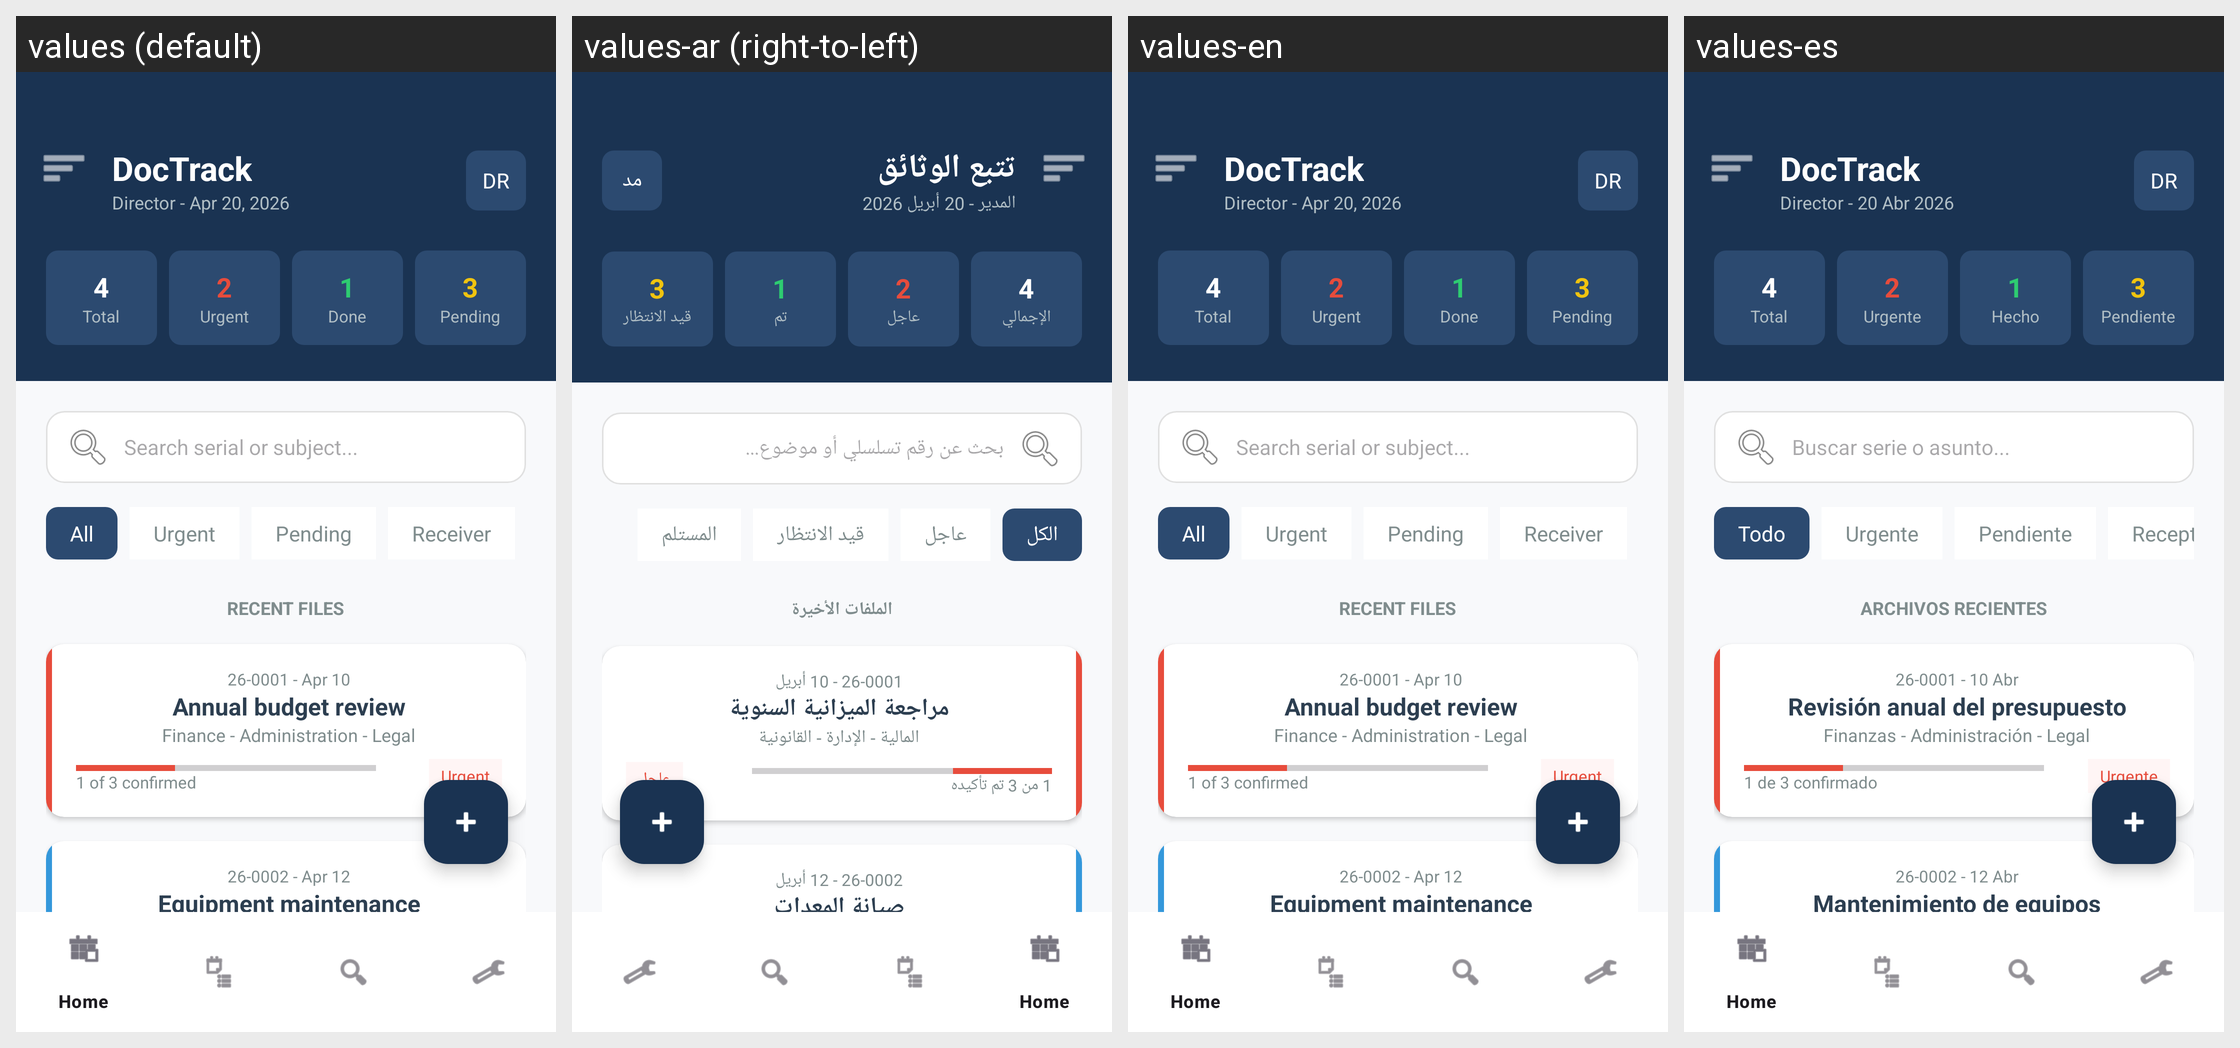

Strings drawn on this Android screen and how each of the app's shown locales translates them:
Android screen res/layout/activity_main.xml rendered under 4 locales, left to right: values (default), values-ar (right-to-left), values-en, values-es. Device: Nexus 5 (rendered at 1080×1920; each locale shown at half size, 540×960, under a caption strip naming it); theme Theme.FillTracking2.
Other locales in the repository, not shown: values-de, values-fr.
Strings drawn on this screen, with the default value and each locale's value (text and hints the layout hard-codes, and strings that could not be matched under every locale, appear in the picture but are not listed):

doc_track
  values: DocTrack
  values-ar: تتبع الوثائق
  values-en: DocTrack
  values-es: DocTrack

user_info
  values: Director - Apr 20, 2026
  values-ar: المدير - 20 أبريل 2026
  values-en: Director - Apr 20, 2026
  values-es: Director - 20 Abr 2026

user_initials
  values: DR
  values-ar: مد
  values-en: DR
  values-es: DR

total
  values: Total
  values-ar: الإجمالي
  values-en: Total
  values-es: Total

urgent
  values: Urgent
  values-ar: عاجل
  values-en: Urgent
  values-es: Urgente

done
  values: Done
  values-ar: تم
  values-en: Done
  values-es: Hecho

pending
  values: Pending
  values-ar: قيد الانتظار
  values-en: Pending
  values-es: Pendiente

search_hint
  values: Search serial or subject...
  values-ar: بحث عن رقم تسلسلي أو موضوع...
  values-en: Search serial or subject...
  values-es: Buscar serie o asunto...

all
  values: All
  values-ar: الكل
  values-en: All
  values-es: Todo

receiver
  values: Receiver
  values-ar: المستلم
  values-en: Receiver
  values-es: Receptor

recent_files
  values: RECENT FILES
  values-ar: الملفات الأخيرة
  values-en: RECENT FILES
  values-es: ARCHIVOS RECIENTES

file_id_1
  values: 26-0001 - Apr 10
  values-ar: 26-0001 - 10 أبريل
  values-en: 26-0001 - Apr 10
  values-es: 26-0001 - 10 Abr

file_title_1
  values: Annual budget review
  values-ar: مراجعة الميزانية السنوية
  values-en: Annual budget review
  values-es: Revisión anual del presupuesto

file_sectors_1
  values: Finance - Administration - Legal
  values-ar: المالية - الإدارة - القانونية
  values-en: Finance - Administration - Legal
  values-es: Finanzas - Administración - Legal

confirmed_1_of_3
  values: 1 of 3 confirmed
  values-ar: 1 من 3 تم تأكيده
  values-en: 1 of 3 confirmed
  values-es: 1 de 3 confirmado

file_id_2
  values: 26-0002 - Apr 12
  values-ar: 26-0002 - 12 أبريل
  values-en: 26-0002 - Apr 12
  values-es: 26-0002 - 12 Abr

file_title_2
  values: Equipment maintenance
  values-ar: صيانة المعدات
  values-en: Equipment maintenance
  values-es: Mantenimiento de equipos
